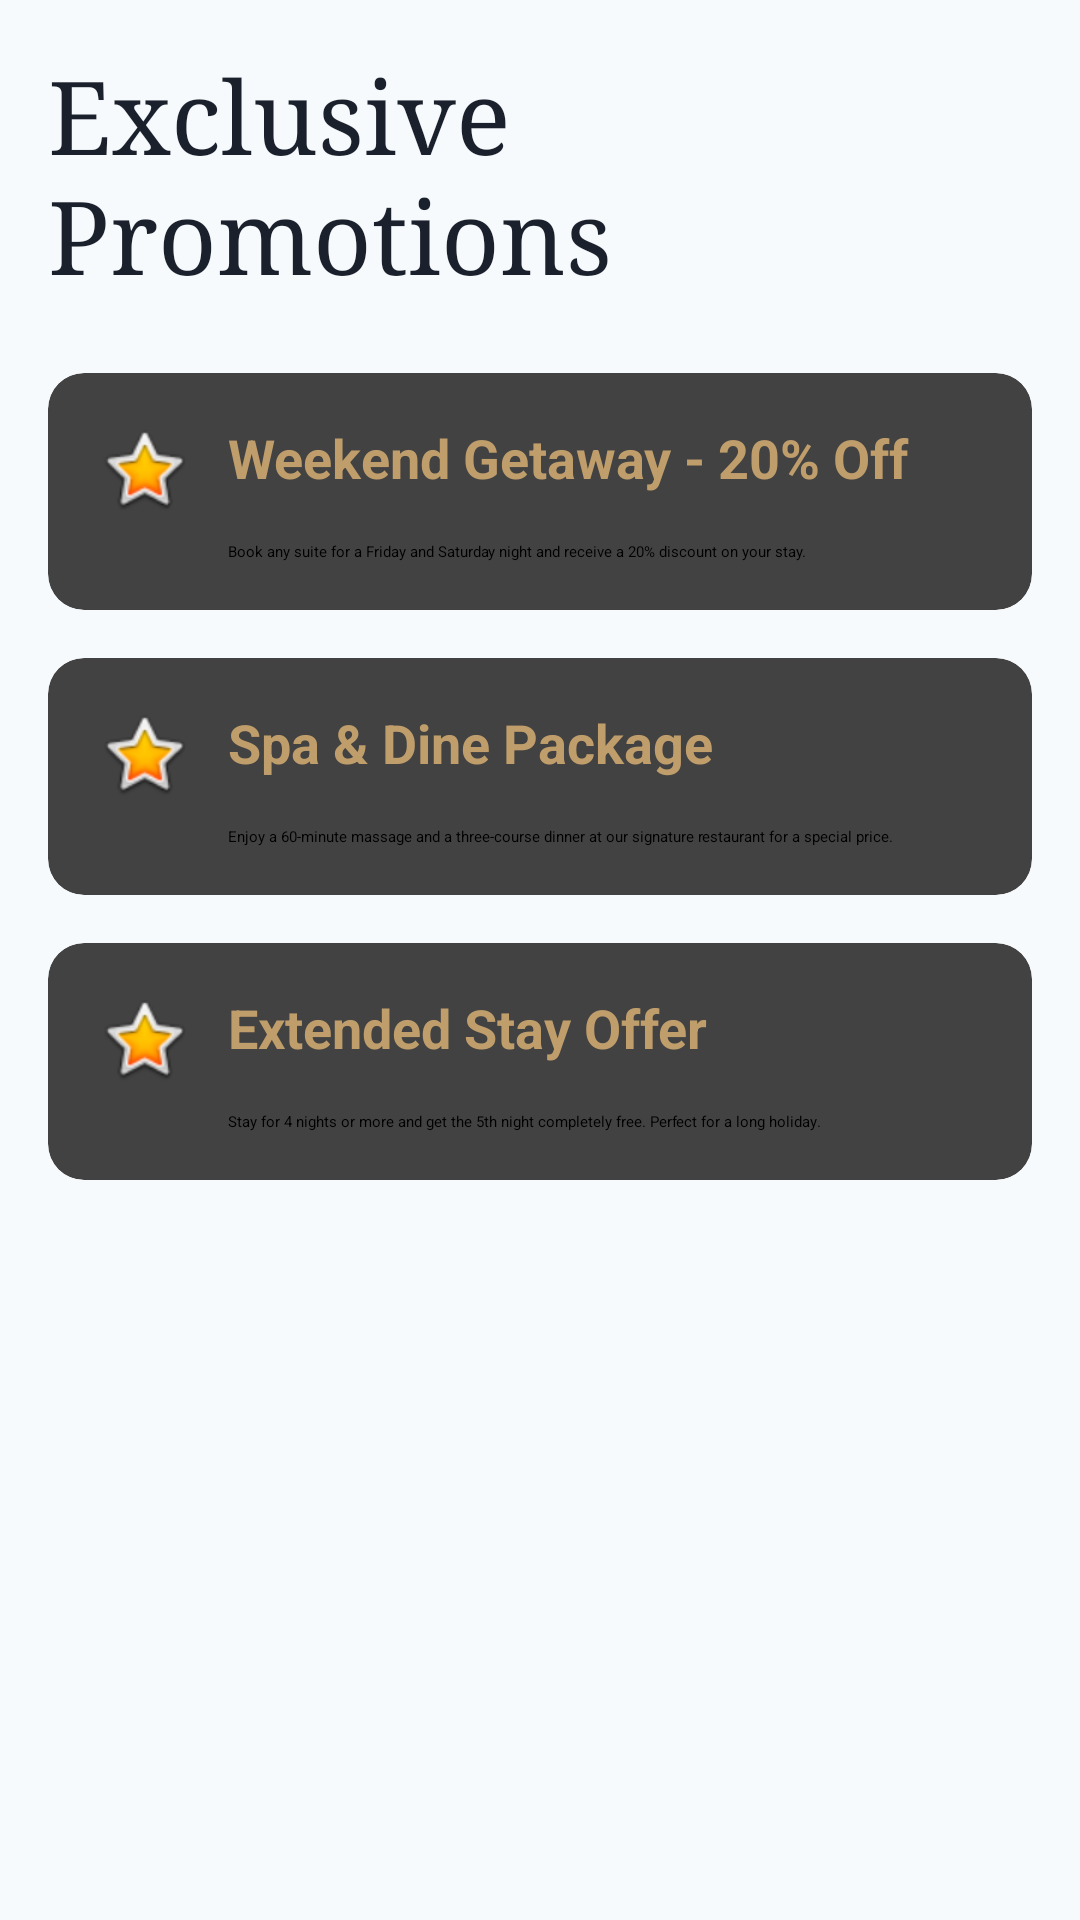

Layout XML and referenced resources for this Android screen:
<!-- AndroidManifest.xml: application theme Theme.LuxeVista -->
<!-- res/layout/activity_promotions.xml -->
<?xml version="1.0" encoding="utf-8"?>
<ScrollView xmlns:android="http://schemas.android.com/apk/res/android"
    xmlns:app="http://schemas.android.com/apk/res-auto"
    android:layout_width="match_parent"
    android:layout_height="match_parent"
    android:background="@color/theme_secondary"
    android:padding="16dp">

    <LinearLayout
        android:layout_width="match_parent"
        android:layout_height="wrap_content"
        android:orientation="vertical">

        <TextView
            android:layout_width="wrap_content"
            android:layout_height="wrap_content"
            android:fontFamily="serif"
            android:text="Exclusive Promotions"
            android:textColor="@color/text_primary"
            android:textSize="34sp"
            android:layout_marginBottom="16dp"/>

        
        <androidx.cardview.widget.CardView
            android:layout_width="match_parent"
            android:layout_height="wrap_content"
            app:cardCornerRadius="12dp"
            app:cardElevation="2dp"
            android:layout_marginTop="8dp">
            <LinearLayout
                android:layout_width="match_parent"
                android:layout_height="wrap_content"
                android:orientation="vertical"
                android:padding="16dp">
                <TextView
                    android:layout_width="match_parent"
                    android:layout_height="wrap_content"
                    android:text="Weekend Getaway - 20% Off"
                    android:textColor="@color/theme_accent"
                    android:textSize="18sp"
                    android:textStyle="bold"
                    android:drawableStart="@android:drawable/btn_star_big_on"
                    android:drawablePadding="12dp"
                    app:drawableTint="@color/theme_accent"/>
                <TextView
                    android:layout_width="match_parent"
                    android:layout_height="wrap_content"
                    android:layout_marginTop="8dp"
                    android:layout_marginStart="44dp"
                    android:text="Book any suite for a Friday and Saturday night and receive a 20% discount on your stay."/>
            </LinearLayout>
        </androidx.cardview.widget.CardView>

        
        <androidx.cardview.widget.CardView
            android:layout_width="match_parent"
            android:layout_height="wrap_content"
            app:cardCornerRadius="12dp"
            app:cardElevation="2dp"
            android:layout_marginTop="16dp">
            <LinearLayout
                android:layout_width="match_parent"
                android:layout_height="wrap_content"
                android:orientation="vertical"
                android:padding="16dp">
                <TextView
                    android:layout_width="match_parent"
                    android:layout_height="wrap_content"
                    android:text="Spa &amp; Dine Package"
                    android:textColor="@color/theme_accent"
                    android:textSize="18sp"
                    android:textStyle="bold"
                    android:drawableStart="@android:drawable/btn_star_big_on"
                    android:drawablePadding="12dp"
                    app:drawableTint="@color/theme_accent"/>
                <TextView
                    android:layout_width="match_parent"
                    android:layout_height="wrap_content"
                    android:layout_marginTop="8dp"
                    android:layout_marginStart="44dp"
                    android:text="Enjoy a 60-minute massage and a three-course dinner at our signature restaurant for a special price."/>
            </LinearLayout>
        </androidx.cardview.widget.CardView>

        
        <androidx.cardview.widget.CardView
            android:layout_width="match_parent"
            android:layout_height="wrap_content"
            app:cardCornerRadius="12dp"
            app:cardElevation="2dp"
            android:layout_marginTop="16dp">
            <LinearLayout
                android:layout_width="match_parent"
                android:layout_height="wrap_content"
                android:orientation="vertical"
                android:padding="16dp">
                <TextView
                    android:layout_width="match_parent"
                    android:layout_height="wrap_content"
                    android:text="Extended Stay Offer"
                    android:textColor="@color/theme_accent"
                    android:textSize="18sp"
                    android:textStyle="bold"
                    android:drawableStart="@android:drawable/btn_star_big_on"
                    android:drawablePadding="12dp"
                    app:drawableTint="@color/theme_accent"/>
                <TextView
                    android:layout_width="match_parent"
                    android:layout_height="wrap_content"
                    android:layout_marginTop="8dp"
                    android:layout_marginStart="44dp"
                    android:text="Stay for 4 nights or more and get the 5th night completely free. Perfect for a long holiday."/>
            </LinearLayout>
        </androidx.cardview.widget.CardView>

    </LinearLayout>
</ScrollView>
<!-- resources referenced by this layout -->
<resources>
  <color name="text_primary">#1a202c</color>
  <color name="theme_accent">#c09e6c</color>
  <color name="theme_secondary">#f7fafc</color>
  <style name="Theme.LuxeVista" parent="Theme.Material3.DayNight.NoActionBar">
          
          <item name="colorPrimary">@color/theme_primary</item>
          <item name="colorPrimaryVariant">@color/theme_primary</item>
          <item name="colorOnPrimary">@color/white</item>
          
          <item name="colorSecondary">@color/theme_accent</item>
          <item name="colorSecondaryVariant">@color/theme_accent</item>
          <item name="colorOnSecondary">@color/black</item>
          
          <item name="android:statusBarColor">?attr/colorPrimaryVariant</item>
          
      </style>
  <color name="theme_primary">#1a202c</color>
  <color name="white">#FFFFFFFF</color>
  <color name="black">#FF000000</color>
</resources>
